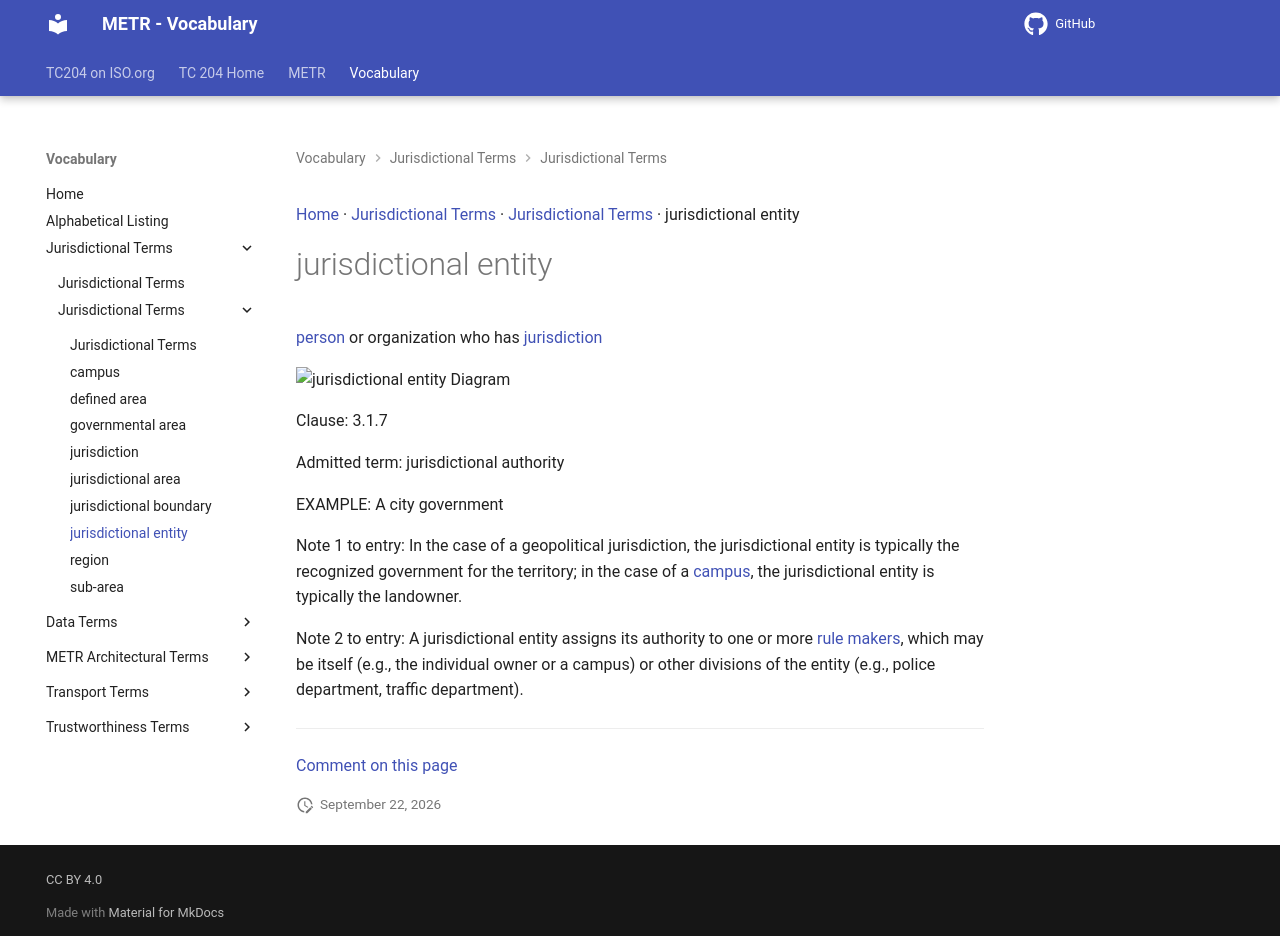

repository: ISO-TC204/iso24315-vocab · page: v1.0.0/terms/jurisdictional entity/index.html · generator: mkdocs

[Home](../index.md) · [Jurisdictional Terms](groups/Jurisdictional Terms.md) · [Jurisdictional Terms](patterns/Jurisdictional Terms.md) · jurisdictional entity

# jurisdictional entity

[person](https://isotc204.org/iso14812/terms/person/) or organization who has [jurisdiction](jurisdiction.md)

<object type="image/svg+xml" data="../../diagrams/jurisdictional entity.dot.svg">
    <img alt="jurisdictional entity Diagram" src="../../diagrams/jurisdictional entity.dot.png" /> <!-- Fallback for non-SVG browsers -->
</object>

Clause: 3.1.7

Admitted term: jurisdictional authority

EXAMPLE: A city government

Note 1 to entry: In the case of a geopolitical jurisdiction, the jurisdictional entity is typically the recognized government for the territory; in the case of a [campus](campus.md), the jurisdictional entity is typically the landowner.

Note 2 to entry: A jurisdictional entity assigns its authority to one or more [rule makers](rule maker.md), which may be itself (e.g., the individual owner or a campus) or other divisions of the entity (e.g., police department, traffic department).


---

[Comment on this page](https://github.com/ISO-TC204/iso24315-vocab/issues/new?template=page-feedback.yml&title=%5BPage+feedback%5D+jurisdictional+entity&page-title=jurisdictional+entity&page-path=terms%2Fjurisdictional+entity.md)
